Run: headless pygame with SDL's dummy video driver; simulated clock (each Clock.tick advances the game by its frame time, no real sleeping); random seed 0; keys injected as events and as key.get_pressed() state; no mouse input.
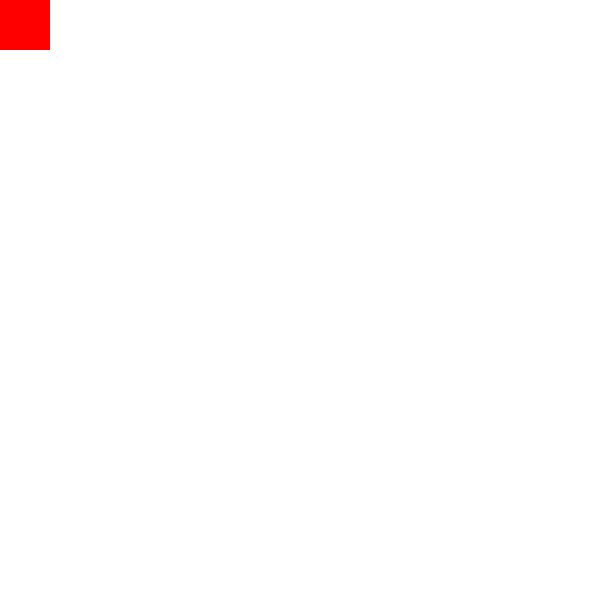
Frame 1 of 4 · flips 1–60 · no input
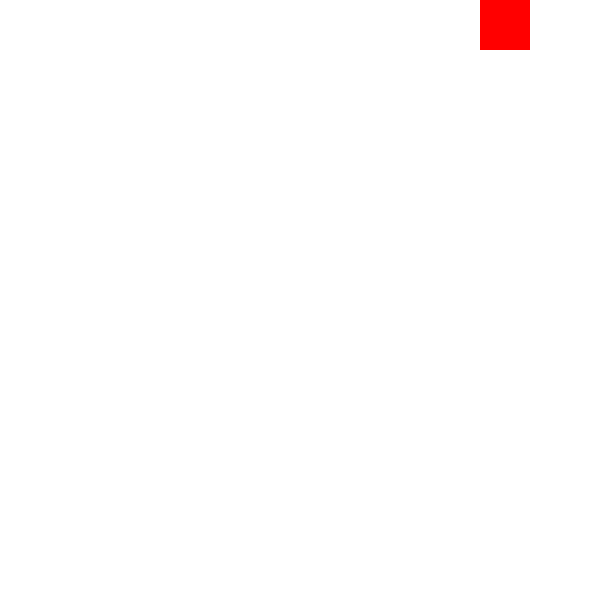
Frame 2 of 4 · flips 61–180 · tapped SPACE, RETURN · held RIGHT (→), D
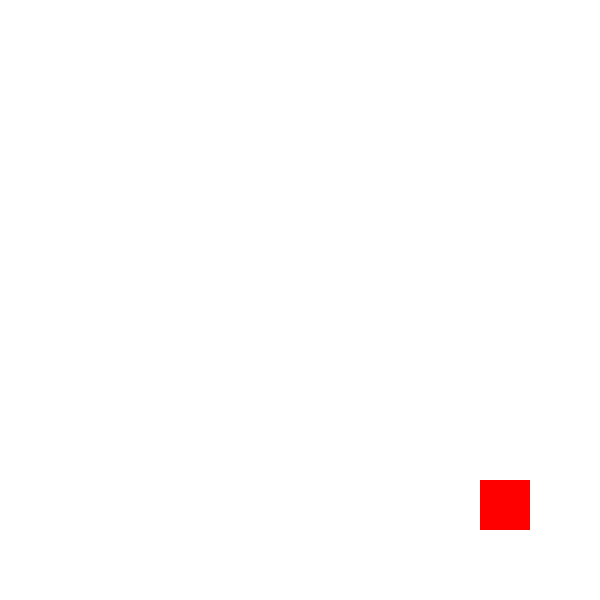
Frame 3 of 4 · flips 181–300 · held DOWN (↓), S
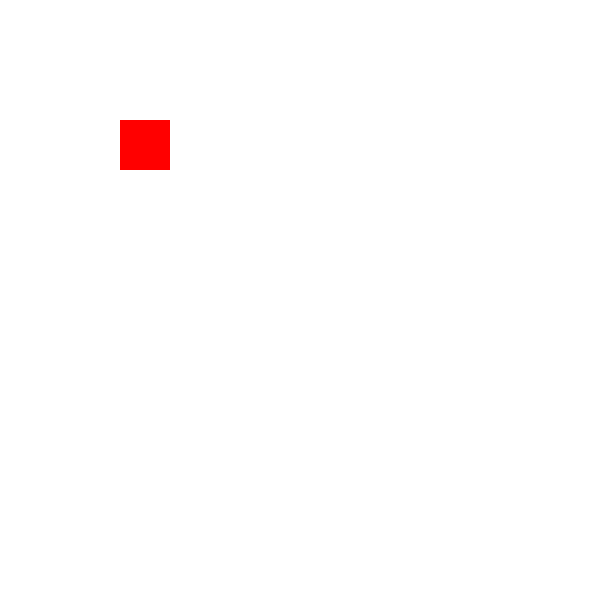
Frame 4 of 4 · flips 301–420 · held LEFT (←), A, UP (↑), W

The pygame program that drew these frames:

import pygame

pygame.init()

width, height = 600, 600
win = pygame.display.set_mode((width, height))

class Object(pygame.sprite.Sprite):
    def __init__(self, is_player: bool = False):
        pygame.sprite.Sprite.__init__(self)
        self.image = pygame.Surface((50, 50))
        self.image.fill((255, 0, 0))
        self.rect = pygame.Rect(0, 0, 50, 50)
        self.is_player = is_player
        self.speed = 4
    def update(self) -> None:
        if self.is_player:
            dx, dy = 0, 0
            k = pygame.key.get_pressed()
            if k[pygame.K_w]:
                dy -= self.speed
            if k[pygame.K_a]:
                dx -= self.speed
            if k[pygame.K_s]:
                dy += self.speed
            if k[pygame.K_d]:
                dx += self.speed
            if ((dx**2 + dy**2)**(1/2) != self.speed) and ((dx != 0) and (dy != 0)):
                dx = (dx * (2**(1/2))) / 2
                dy = (dy * (2**(1/2))) / 2
            self.rect.x += dx
            self.rect.y += dy

block = Object(True)
g = pygame.sprite.Group()
g.add(block)

run = True
clock = pygame.time.Clock()
while run:
    win.fill((255, 255, 255))

    g.update()
    g.draw(win)

    pygame.display.update()
    for event in pygame.event.get():
        if event.type == pygame.QUIT:
            run = False
    clock.tick(60)
pygame.quit()
